pico-8 play session: hold ← + tap ❎

[t = 8 s] hold ← ~8s, tap ❎ ~14×
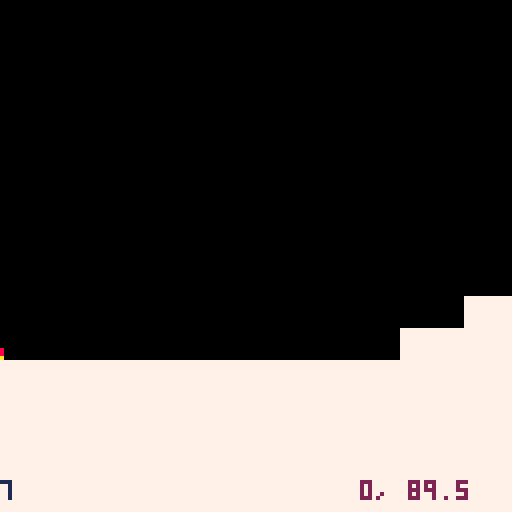

pico-8 cartridge
version 8
__lua__
t=0
colors={wall=7,air=0,player=8}
debug=false

--
-- player
--
positionX = 40;
positionY = 89;
velocityX = 1;
velocityY = 0;
gravity = .5;
onGround = false;
dx=positionX
dy=positionY


function _update()
    btnright=btn(1)
    btnleft=btn(0)
    btnjump=btn(4)
	
	dx=positionX
    
	--horizontal movement
    if btnleft then dx=positionX-velocityX end
    if btnright then dx=positionX+velocityX end
	
	if dx>127 then dx=127 end
	if dx<0 then dx=0 end
    
    --jump, apply velocity
    if btnjump and onGround then
        velocityY = -3.5;
        onGround = false;
    end

	--calc in gravity and add to Y
	if not onGround then
		
	end
	
	velocityY += gravity;
    dy=positionY + velocityY;
	
	local pxcheck=pget(dx, dy)
	local pxbelow=pget(positionX, flr(dy)+1)
	
	--check pixel below player to see if it's a wall color
	if pxcheck==colors.wall and pxbelow==colors.wall then
		velocityY = 0;
        onGround = true;
		
	else
		positionY=dy
		
	end
	
	if pget(dx, positionY)~=colors.wall then
		positionX=dx
	end
	
	
	
	debug=pxbelow
    

    t+=1
end



function _draw()
    cls()
    
    line(positionX,positionY, positionX,positionY-2, colors.player) --draw stick up from foot
	pset(positionX,positionY, 10) --foot
	
	--ground
    rectfill(0,90, 128,128, 7)
	rectfill(100,82, 128,128, 7)
	rectfill(116,74, 128,128, 7)

    print(debug,0,120,1)
	print(positionX..", "..positionY, 90,120,2)
end
__gfx__
00000000000000002888882800000000000000000000000000000000000000000000000000000000000000000000000000000000000000000000000000000000
00000000000000008882222800000000000000000000000000000000000000000000000000000000000000000000000000000000000000000000000000000000
00700700000000002282888800000000000000000000000000000000000000000000000000000000000000000000000000000000000000000000000000000000
00077000007777008888888800000000000000000000000000000000000000000000000000000000000000000000000000000000000000000000000000000000
00077000007007008822228800000000000000000000000000000000000000000000000000000000000000000000000000000000000000000000000000000000
00700700007777002288888200000000000000000000000000000000000000000000000000000000000000000000000000000000000000000000000000000000
00000000007777008888888800000000000000000000000000000000000000000000000000000000000000000000000000000000000000000000000000000000
00000000007007008222882800000000000000000000000000000000000000000000000000000000000000000000000000000000000000000000000000000000
00000000000000000000000000000000000000000000000000000000000000000000000000000000000000000000000000000000000000000000000000000000
00000000000000000000000000000000000000000000000000000000000000000000000000000000000000000000000000000000000000000000000000000000
00000000000000000000000000000000000000000000000000000000000000000000000000000000000000000000000000000000000000000000000000000000
00000000000000000000000000000000000000000000000000000000000000000000000000000000000000000000000000000000000000000000000000000000
00000000000000000000000000000000000000000000000000000000000000000000000000000000000000000000000000000000000000000000000000000000
00000000000000000000000000000000000000000000000000000000000000000000000000000000000000000000000000000000000000000000000000000000
00000000000000000000000000000000000000000000000000000000000000000000000000000000000000000000000000000000000000000000000000000000
00000000000000000000000000000000000000000000000000000000000000000000000000000000000000000000000000000000000000000000000000000000
00000000000000000000000000000000000000000000000000000000000000000000000000000000000000000000000000000000000000000000000000000000
00000000000000000000000000000000000000000000000000000000000000000000000000000000000000000000000000000000000000000000000000000000
00000000000000000000000000000000000000000000000000000000000000000000000000000000000000000000000000000000000000000000000000000000
00000000000000000000000000000000000000000000000000000000000000000000000000000000000000000000000000000000000000000000000000000000
00000000000000000000000000000000000000000000000000000000000000000000000000000000000000000000000000000000000000000000000000000000
00000000000000000000000000000000000000000000000000000000000000000000000000000000000000000000000000000000000000000000000000000000
00000000000000000000000000000000000000000000000000000000000000000000000000000000000000000000000000000000000000000000000000000000
00000000000000000000000000000000000000000000000000000000000000000000000000000000000000000000000000000000000000000000000000000000
00000000000000000000000000000000000000000000000000000000000000000000000000000000000000000000000000000000000000000000000000000000
00000000000000000000000000000000000000000000000000000000000000000000000000000000000000000000000000000000000000000000000000000000
00000000000000000000000000000000000000000000000000000000000000000000000000000000000000000000000000000000000000000000000000000000
00000000000000000000000000000000000000000000000000000000000000000000000000000000000000000000000000000000000000000000000000000000
00000000000000000000000000000000000000000000000000000000000000000000000000000000000000000000000000000000000000000000000000000000
00000000000000000000000000000000000000000000000000000000000000000000000000000000000000000000000000000000000000000000000000000000
00000000000000000000000000000000000000000000000000000000000000000000000000000000000000000000000000000000000000000000000000000000
00000000000000000000000000000000000000000000000000000000000000000000000000000000000000000000000000000000000000000000000000000000
00000000000000000000000000000000000000000000000000000000000000000000000000000000000000000000000000000000000000000000000000000000
00000000000000000000000000000000000000000000000000000000000000000000000000000000000000000000000000000000000000000000000000000000
00000000000000000000000000000000000000000000000000000000000000000000000000000000000000000000000000000000000000000000000000000000
00000000000000000000000000000000000000000000000000000000000000000000000000000000000000000000000000000000000000000000000000000000
00000000000000000000000000000000000000000000000000000000000000000000000000000000000000000000000000000000000000000000000000000000
00000000000000000000000000000000000000000000000000000000000000000000000000000000000000000000000000000000000000000000000000000000
00000000000000000000000000000000000000000000000000000000000000000000000000000000000000000000000000000000000000000000000000000000
00000000000000000000000000000000000000000000000000000000000000000000000000000000000000000000000000000000000000000000000000000000
00000000000000000000000000000000000000000000000000000000000000000000000000000000000000000000000000000000000000000000000000000000
00000000000000000000000000000000000000000000000000000000000000000000000000000000000000000000000000000000000000000000000000000000
00000000000000000000000000000000000000000000000000000000000000000000000000000000000000000000000000000000000000000000000000000000
00000000000000000000000000000000000000000000000000000000000000000000000000000000000000000000000000000000000000000000000000000000
00000000000000000000000000000000000000000000000000000000000000000000000000000000000000000000000000000000000000000000000000000000
00000000000000000000000000000000000000000000000000000000000000000000000000000000000000000000000000000000000000000000000000000000
00000000000000000000000000000000000000000000000000000000000000000000000000000000000000000000000000000000000000000000000000000000
00000000000000000000000000000000000000000000000000000000000000000000000000000000000000000000000000000000000000000000000000000000
00000000000000000000000000000000000000000000000000000000000000000000000000000000000000000000000000000000000000000000000000000000
00000000000000000000000000000000000000000000000000000000000000000000000000000000000000000000000000000000000000000000000000000000
00000000000000000000000000000000000000000000000000000000000000000000000000000000000000000000000000000000000000000000000000000000
00000000000000000000000000000000000000000000000000000000000000000000000000000000000000000000000000000000000000000000000000000000
00000000000000000000000000000000000000000000000000000000000000000000000000000000000000000000000000000000000000000000000000000000
00000000000000000000000000000000000000000000000000000000000000000000000000000000000000000000000000000000000000000000000000000000
00000000000000000000000000000000000000000000000000000000000000000000000000000000000000000000000000000000000000000000000000000000
00000000000000000000000000000000000000000000000000000000000000000000000000000000000000000000000000000000000000000000000000000000
00000000000000000000000000000000000000000000000000000000000000000000000000000000000000000000000000000000000000000000000000000000
00000000000000000000000000000000000000000000000000000000000000000000000000000000000000000000000000000000000000000000000000000000
00000000000000000000000000000000000000000000000000000000000000000000000000000000000000000000000000000000000000000000000000000000
00000000000000000000000000000000000000000000000000000000000000000000000000000000000000000000000000000000000000000000000000000000
00000000000000000000000000000000000000000000000000000000000000000000000000000000000000000000000000000000000000000000000000000000
00000000000000000000000000000000000000000000000000000000000000000000000000000000000000000000000000000000000000000000000000000000
00000000000000000000000000000000000000000000000000000000000000000000000000000000000000000000000000000000000000000000000000000000
00000000000000000000000000000000000000000000000000000000000000000000000000000000000000000000000000000000000000000000000000000000
00000000000000000000000000000000000000000000000000000000000000000000000000000000000000000000000000000000000000000000000000000000
00000000000000000000000000000000000000000000000000000000000000000000000000000000000000000000000000000000000000000000000000000000
00000000000000000000000000000000000000000000000000000000000000000000000000000000000000000000000000000000000000000000000000000000
00000000000000000000000000000000000000000000000000000000000000000000000000000000000000000000000000000000000000000000000000000000
00000000000000000000000000000000000000000000000000000000000000000000000000000000000000000000000000000000000000000000000000000000
00000000000000000000000000000000000000000000000000000000000000000000000000000000000000000000000000000000000000000000000000000000
00000000000000000000000000000000000000000000000000000000000000000000000000000000000000000000000000000000000000000000000000000000
00000000000000000000000000000000000000000000000000000000000000000000000000000000000000000000000000000000000000000000000000000000
00000000000000000000000000000000000000000000000000000000000000000000000000000000000000000000000000000000000000000000000000000000
00000000000000000000000000000000000000000000000000000000000000000000000000000000000000000000000000000000000000000000000000000000
00000000000000000000000000000000000000000000000000000000000000000000000000000000000000000000000000000000000000000000000000000000
00000000000000000000000000000000000000000000000000000000000000000000000000000000000000000000000000000000000000000000000000000000
00000000000000000000000000000000000000000000000000000000000000000000000000000000000000000000000000000000000000000000000000000000
00000000000000000000000000000000000000000000000000000000000000000000000000000000000000000000000000000000000000000000000000000000
00000000000000000000000000000000000000000000000000000000000000000000000000000000000000000000000000000000000000000000000000000000
00000000000000000000000000000000000000000000000000000000000000000000000000000000000000000000000000000000000000000000000000000000
00000000000000000000000000000000000000000000000000000000000000000000000000000000000000000000000000000000000000000000000000000000
00000000000000000000000000000000000000000000000000000000000000000000000000000000000000000000000000000000000000000000000000000000
00000000000000000000000000000000000000000000000000000000000000000000000000000000000000000000000000000000000000000000000000000000
00000000000000000000000000000000000000000000000000000000000000000000000000000000000000000000000000000000000000000000000000000000
00000000000000000000000000000000000000000000000000000000000000000000000000000000000000000000000000000000000000000000000000000000
00000000000000000000000000000000000000000000000000000000000000000000000000000000000000000000000000000000000000000000000000000000
00000000000000000000000000000000000000000000000000000000000000000000000000000000000000000000000000000000000000000000000000000000
00000000000000000000000000000000000000000000000000000000000000000000000000000000000000000000000000000000000000000000000000000000
00000000000000000000000000000000000000000000000000000000000000000000000000000000000000000000000000000000000000000000000000000000
00000000000000000000000000000000000000000000000000000000000000000000000000000000000000000000000000000000000000000000000000000000
00000000000000000000000000000000000000000000000000000000000000000000000000000000000000000000000000000000000000000000000000000000
00000000000000000000000000000000000000000000000000000000000000000000000000000000000000000000000000000000000000000000000000000000
00000000000000000000000000000000000000000000000000000000000000000000000000000000000000000000000000000000000000000000000000000000
00000000000000000000000000000000000000000000000000000000000000000000000000000000000000000000000000000000000000000000000000000000
00000000000000000000000000000000000000000000000000000000000000000000000000000000000000000000000000000000000000000000000000000000
00000000000000000000000000000000000000000000000000000000000000000000000000000000000000000000000000000000000000000000000000000000
00000000000000000000000000000000000000000000000000000000000000000000000000000000000000000000000000000000000000000000000000000000
00000000000000000000000000000000000000000000000000000000000000000000000000000000000000000000000000000000000000000000000000000000
00000000000000000000000000000000000000000000000000000000000000000000000000000000000000000000000000000000000000000000000000000000
00000000000000000000000000000000000000000000000000000000000000000000000000000000000000000000000000000000000000000000000000000000
00000000000000000000000000000000000000000000000000000000000000000000000000000000000000000000000000000000000000000000000000000000
00000000000000000000000000000000000000000000000000000000000000000000000000000000000000000000000000000000000000000000000000000000
00000000000000000000000000000000000000000000000000000000000000000000000000000000000000000000000000000000000000000000000000000000
00000000000000000000000000000000000000000000000000000000000000000000000000000000000000000000000000000000000000000000000000000000
00000000000000000000000000000000000000000000000000000000000000000000000000000000000000000000000000000000000000000000000000000000
00000000000000000000000000000000000000000000000000000000000000000000000000000000000000000000000000000000000000000000000000000000
00000000000000000000000000000000000000000000000000000000000000000000000000000000000000000000000000000000000000000000000000000000
00000000000000000000000000000000000000000000000000000000000000000000000000000000000000000000000000000000000000000000000000000000
00000000000000000000000000000000000000000000000000000000000000000000000000000000000000000000000000000000000000000000000000000000
00000000000000000000000000000000000000000000000000000000000000000000000000000000000000000000000000000000000000000000000000000000
00000000000000000000000000000000000000000000000000000000000000000000000000000000000000000000000000000000000000000000000000000000
00000000000000000000000000000000000000000000000000000000000000000000000000000000000000000000000000000000000000000000000000000000
00000000000000000000000000000000000000000000000000000000000000000000000000000000000000000000000000000000000000000000000000000000
00000000000000000000000000000000000000000000000000000000000000000000000000000000000000000000000000000000000000000000000000000000
00000000000000000000000000000000000000000000000000000000000000000000000000000000000000000000000000000000000000000000000000000000
00000000000000000000000000000000000000000000000000000000000000000000000000000000000000000000000000000000000000000000000000000000
00000000000000000000000000000000000000000000000000000000000000000000000000000000000000000000000000000000000000000000000000000000
00000000000000000000000000000000000000000000000000000000000000000000000000000000000000000000000000000000000000000000000000000000
00000000000000000000000000000000000000000000000000000000000000000000000000000000000000000000000000000000000000000000000000000000
00000000000000000000000000000000000000000000000000000000000000000000000000000000000000000000000000000000000000000000000000000000
00000000000000000000000000000000000000000000000000000000000000000000000000000000000000000000000000000000000000000000000000000000
00000000000000000000000000000000000000000000000000000000000000000000000000000000000000000000000000000000000000000000000000000000
00000000000000000000000000000000000000000000000000000000000000000000000000000000000000000000000000000000000000000000000000000000
00000000000000000000000000000000000000000000000000000000000000000000000000000000000000000000000000000000000000000000000000000000
00000000000000000000000000000000000000000000000000000000000000000000000000000000000000000000000000000000000000000000000000000000
00000000000000000000000000000000000000000000000000000000000000000000000000000000000000000000000000000000000000000000000000000000
00000000000000000000000000000000000000000000000000000000000000000000000000000000000000000000000000000000000000000000000000000000
00000000000000000000000000000000000000000000000000000000000000000000000000000000000000000000000000000000000000000000000000000000
__gff__
0000010000000000000000000000000000000000000000000000000000000000000000000000000000000000000000000000000000000000000000000000000000000000000000000000000000000000000000000000000000000000000000000000000000000000000000000000000000000000000000000000000000000000
0000000000000000000000000000000000000000000000000000000000000000000000000000000000000000000000000000000000000000000000000000000000000000000000000000000000000000000000000000000000000000000000000000000000000000000000000000000000000000000000000000000000000000
__map__
0202020202020202020202020202020200000000000000000000000000000000000000000000000000000000000000000000000000000000000000000000000000000000000000000000000000000000000000000000000000000000000000000000000000000000000000000000000000000000000000000000000000000000
0000000000000000000000000000000000000000000000000000000000000000000000000000000000000000000000000000000000000000000000000000000000000000000000000000000000000000000000000000000000000000000000000000000000000000000000000000000000000000000000000000000000000000
0000000000000000000000000000000000000000000000000000000000000000000000000000000000000000000000000000000000000000000000000000000000000000000000000000000000000000000000000000000000000000000000000000000000000000000000000000000000000000000000000000000000000000
0000000000000000000000000000000000000000000000000000000000000000000000000000000000000000000000000000000000000000000000000000000000000000000000000000000000000000000000000000000000000000000000000000000000000000000000000000000000000000000000000000000000000000
0000000000000000000000000000000000000000000000000000000000000000000000000000000000000000000000000000000000000000000000000000000000000000000000000000000000000000000000000000000000000000000000000000000000000000000000000000000000000000000000000000000000000000
0000000000000000000000000000000000000000000000000000000000000000000000000000000000000000000000000000000000000000000000000000000000000000000000000000000000000000000000000000000000000000000000000000000000000000000000000000000000000000000000000000000000000000
0000000000000000000000000000000000000000000000000000000000000000000000000000000000000000000000000000000000000000000000000000000000000000000000000000000000000000000000000000000000000000000000000000000000000000000000000000000000000000000000000000000000000000
0000000000000000000000000000000000000000000000000000000000000000000000000000000000000000000000000000000000000000000000000000000000000000000000000000000000000000000000000000000000000000000000000000000000000000000000000000000000000000000000000000000000000000
0000000000000000000000000000000000000000000000000000000000000000000000000000000000000000000000000000000000000000000000000000000000000000000000000000000000000000000000000000000000000000000000000000000000000000000000000000000000000000000000000000000000000000
0000000000000000000000000000000000000000000000000000000000000000000000000000000000000000000000000000000000000000000000000000000000000000000000000000000000000000000000000000000000000000000000000000000000000000000000000000000000000000000000000000000000000000
0000000000000000000000000000000000000000000000000000000000000000000000000000000000000000000000000000000000000000000000000000000000000000000000000000000000000000000000000000000000000000000000000000000000000000000000000000000000000000000000000000000000000000
0000000000000000000000000000000000000000000000000000000000000000000000000000000000000000000000000000000000000000000000000000000000000000000000000000000000000000000000000000000000000000000000000000000000000000000000000000000000000000000000000000000000000000
0000000000000000000000000000000000000000000000000000000000000000000000000000000000000000000000000000000000000000000000000000000000000000000000000000000000000000000000000000000000000000000000000000000000000000000000000000000000000000000000000000000000000000
0000000000000000000000000000000000000000000000000000000000000000000000000000000000000000000000000000000000000000000000000000000000000000000000000000000000000000000000000000000000000000000000000000000000000000000000000000000000000000000000000000000000000000
0000000000000000000000000000000000000000000000000000000000000000000000000000000000000000000000000000000000000000000000000000000000000000000000000000000000000000000000000000000000000000000000000000000000000000000000000000000000000000000000000000000000000000
0000000000000000000000000000000000000000000000000000000000000000000000000000000000000000000000000000000000000000000000000000000000000000000000000000000000000000000000000000000000000000000000000000000000000000000000000000000000000000000000000000000000000000
0000000000000000000000000000000000000000000000000000000000000000000000000000000000000000000000000000000000000000000000000000000000000000000000000000000000000000000000000000000000000000000000000000000000000000000000000000000000000000000000000000000000000000
0000000000000000000000000000000000000000000000000000000000000000000000000000000000000000000000000000000000000000000000000000000000000000000000000000000000000000000000000000000000000000000000000000000000000000000000000000000000000000000000000000000000000000
0000000000000000000000000000000000000000000000000000000000000000000000000000000000000000000000000000000000000000000000000000000000000000000000000000000000000000000000000000000000000000000000000000000000000000000000000000000000000000000000000000000000000000
0000000000000000000000000000000000000000000000000000000000000000000000000000000000000000000000000000000000000000000000000000000000000000000000000000000000000000000000000000000000000000000000000000000000000000000000000000000000000000000000000000000000000000
0000000000000000000000000000000000000000000000000000000000000000000000000000000000000000000000000000000000000000000000000000000000000000000000000000000000000000000000000000000000000000000000000000000000000000000000000000000000000000000000000000000000000000
0000000000000000000000000000000000000000000000000000000000000000000000000000000000000000000000000000000000000000000000000000000000000000000000000000000000000000000000000000000000000000000000000000000000000000000000000000000000000000000000000000000000000000
0000000000000000000000000000000000000000000000000000000000000000000000000000000000000000000000000000000000000000000000000000000000000000000000000000000000000000000000000000000000000000000000000000000000000000000000000000000000000000000000000000000000000000
0000000000000000000000000000000000000000000000000000000000000000000000000000000000000000000000000000000000000000000000000000000000000000000000000000000000000000000000000000000000000000000000000000000000000000000000000000000000000000000000000000000000000000
0000000000000000000000000000000000000000000000000000000000000000000000000000000000000000000000000000000000000000000000000000000000000000000000000000000000000000000000000000000000000000000000000000000000000000000000000000000000000000000000000000000000000000
0000000000000000000000000000000000000000000000000000000000000000000000000000000000000000000000000000000000000000000000000000000000000000000000000000000000000000000000000000000000000000000000000000000000000000000000000000000000000000000000000000000000000000
0000000000000000000000000000000000000000000000000000000000000000000000000000000000000000000000000000000000000000000000000000000000000000000000000000000000000000000000000000000000000000000000000000000000000000000000000000000000000000000000000000000000000000
0000000000000000000000000000000000000000000000000000000000000000000000000000000000000000000000000000000000000000000000000000000000000000000000000000000000000000000000000000000000000000000000000000000000000000000000000000000000000000000000000000000000000000
0000000000000000000000000000000000000000000000000000000000000000000000000000000000000000000000000000000000000000000000000000000000000000000000000000000000000000000000000000000000000000000000000000000000000000000000000000000000000000000000000000000000000000
0000000000000000000000000000000000000000000000000000000000000000000000000000000000000000000000000000000000000000000000000000000000000000000000000000000000000000000000000000000000000000000000000000000000000000000000000000000000000000000000000000000000000000
0000000000000000000000000000000000000000000000000000000000000000000000000000000000000000000000000000000000000000000000000000000000000000000000000000000000000000000000000000000000000000000000000000000000000000000000000000000000000000000000000000000000000000
0000000000000000000000000000000000000000000000000000000000000000000000000000000000000000000000000000000000000000000000000000000000000000000000000000000000000000000000000000000000000000000000000000000000000000000000000000000000000000000000000000000000000000
